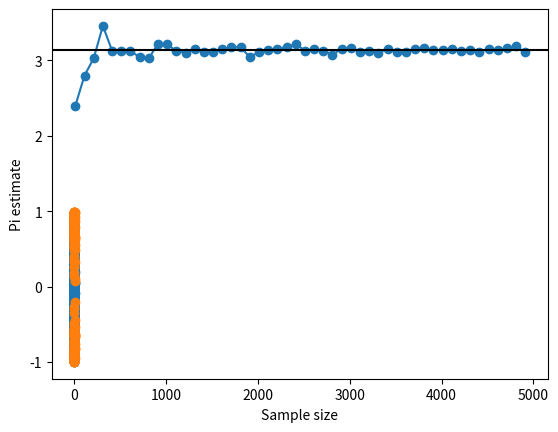

This chart was generated by the following Python code:
#%%
import numpy as np
import matplotlib.pyplot as plt

#%%
# Want points (x, y) where x in [-1, +1]
# and y in [-1, +1]
x = np.random.uniform(-1, 1)
y = np.random.uniform(-1, 1)

#%% 
# Want to know radius of a line from the
# origin (0,0) to the point (x,y)

xs = x ** 2
ys = y ** 2
r = np.sqrt(xs + ys)

print(x, y, r)

# %%
def random_point_and_radius():
    x = np.random.uniform(-1, 1)
    y = np.random.uniform(-1, 1)
    xs = x ** 2
    ys = y ** 2
    r = np.sqrt(xs + ys)
    return x, y, r

# %%
all_samples_sizes = np.arange(100, 50000, 1000)

#%%
all_x = []
all_y = []
all_r = []
sample_size = 1000
for i in range(sample_size):
    # What you want to do many times
    # how do we assign values from this function
    x, y, r = random_point_and_radius()
    all_x.append(x)
    all_y.append(y)
    all_r.append(r)

all_x = np.array(all_x)
all_y = np.array(all_y)
all_r = np.array(all_r)

# %%
# boolean array all trues/falses
in_circle = all_r <= 1
out_circle = all_r > 1

# %%
x_points_in_circle = all_x[in_circle]
y_points_in_circle = all_y[in_circle]

x_points_out_circle = all_x[out_circle]
y_points_out_circle = all_y[out_circle]

#%%
plt.scatter(
    x_points_in_circle,
    y_points_in_circle
)
plt.scatter(
    x_points_out_circle,
    y_points_out_circle,
)
# %%
ratio = 4 * np.sum(in_circle) / len(all_x)
ratio


# %%
# ******************************************
# Now let's do this for many different sample
# sizes to see how convergence happens!
# For this we will use a double loop, with
# the outer part calculating the estimate
# and the inner part sampling the number of
# points
# ******************************************
all_samples_sizes = np.arange(10, 5000, 100)

# pi_estimates will store our calculated ratio
pi_estimates = []
# OUTER LOOP
# Just want to run pi estimation code 
# for many sample sizes
for sample_size in all_samples_sizes:
    # We initialize a new list
    # for each sample size test
    all_x = []
    all_y = []
    all_r = []

    # INNER LOOP
    # Actually sample the points and 
    # calculate the radius
    for i in range(sample_size):
        x, y, r = random_point_and_radius()
        all_x.append(x)
        all_y.append(y)
        all_r.append(r)

    # Do the array conversion
    all_x = np.array(all_x)
    all_y = np.array(all_y)
    all_r = np.array(all_r)

    # Calculate the pi estimate
    # and add it to `pi_estimates`
    in_circle = all_r <= 1
    ratio = 4 * np.sum(in_circle) / len(all_x)
    pi_estimates.append(ratio)


# %%

plt.plot(all_samples_sizes, pi_estimates, marker='o')
plt.axhline(np.pi, color='black')
plt.xlabel('Sample size')
plt.ylabel('Pi estimate')

# %%
